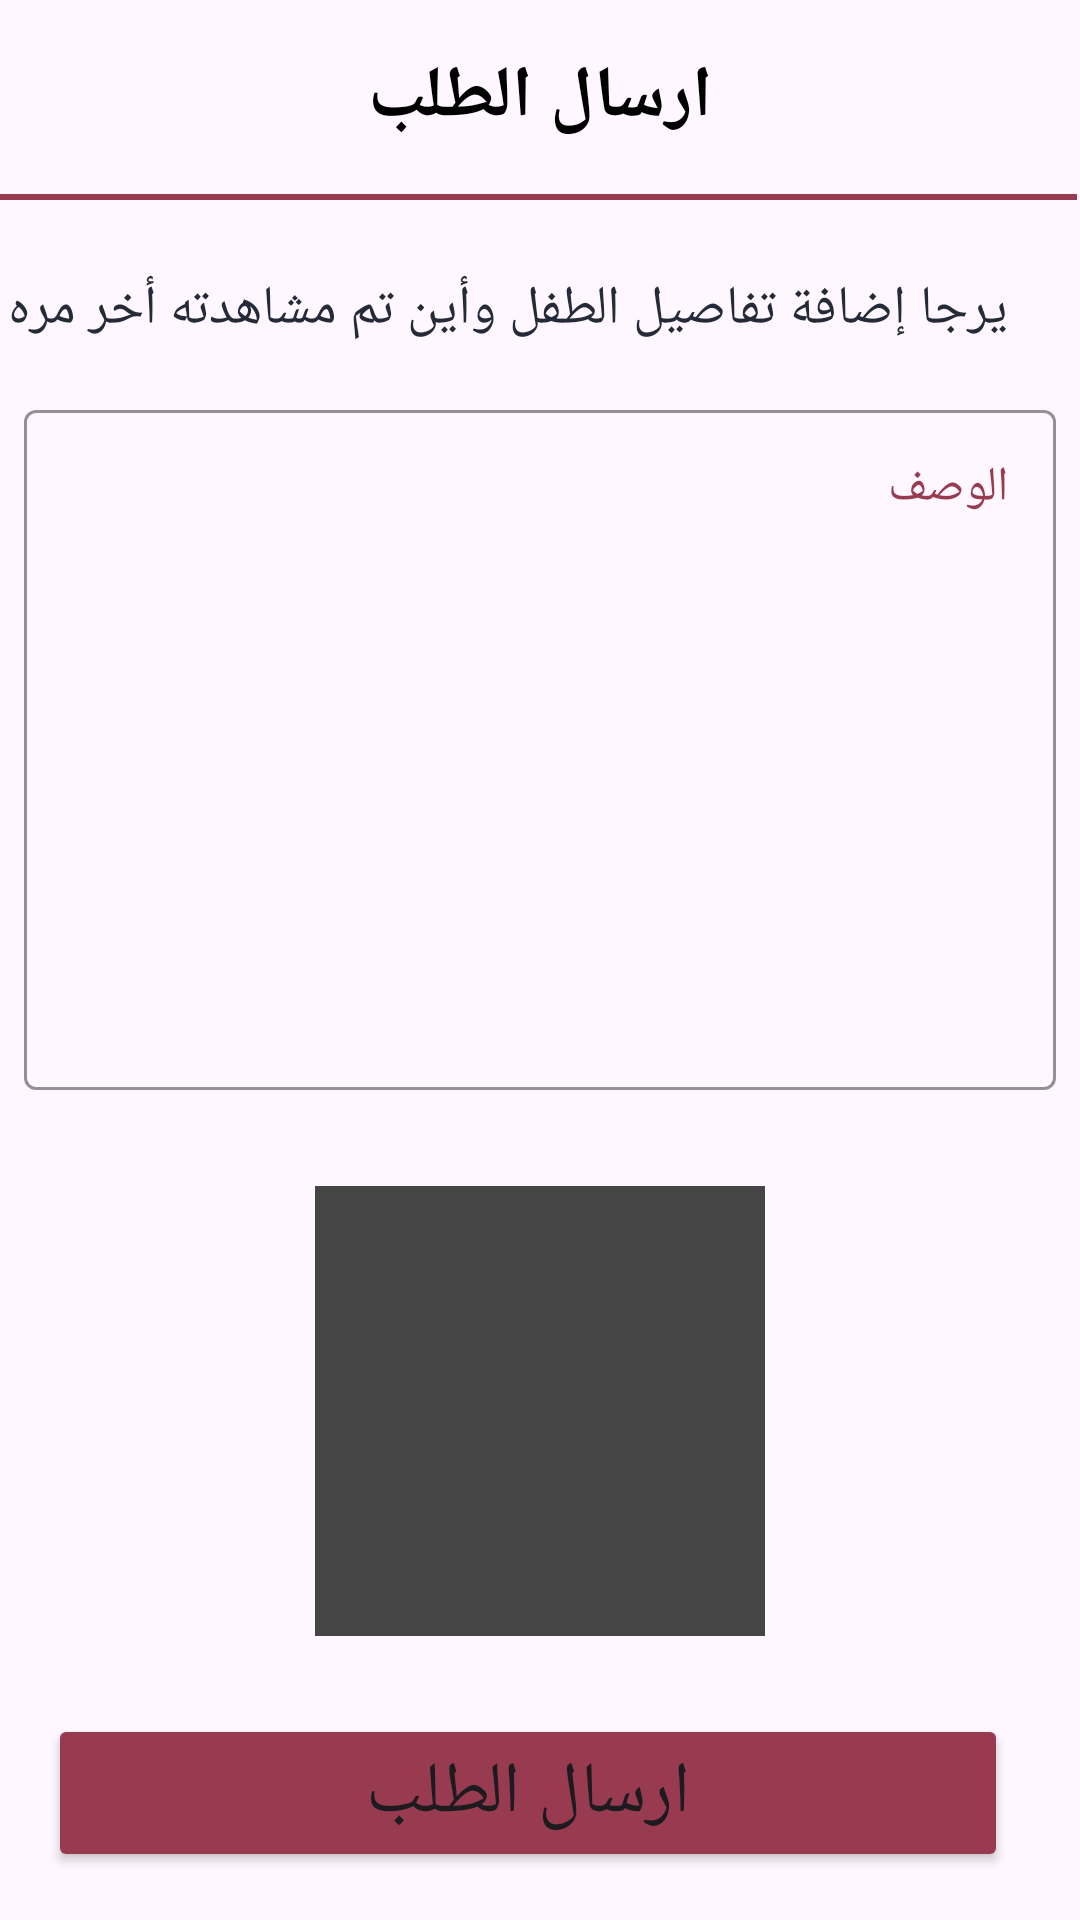

Reconstruct the res/layout file that produces this screen, plus the resources it refers to.
<!-- AndroidManifest.xml: application theme Theme.FindMeApp -->
<!-- res/layout/activity_add_post.xml -->
<?xml version="1.0" encoding="utf-8"?>
<layout
    xmlns:android="http://schemas.android.com/apk/res/android"
    xmlns:app="http://schemas.android.com/apk/res-auto"
    xmlns:tools="http://schemas.android.com/tools"
    tools:context=".view.main.AddPostActivity">

    <data>
        <variable
            name="addPostActivity"
            type="com.example.findmeapp.view.main.AddPostActivity" />
        <variable
            name="viewModel"
            type="com.example.findmeapp.viewModel.MainViewModel" />
    </data>

    <androidx.constraintlayout.widget.ConstraintLayout
        android:layout_width="match_parent"
        android:layout_height="match_parent">

        <ImageView
            android:id="@+id/ivMissingPerson"
            android:layout_width="150dp"
            android:layout_height="150dp"
            android:layout_marginStart="20dp"
            android:layout_marginTop="32dp"
            android:background="@color/backImg"
            android:layout_marginEnd="20dp"
            android:src="@drawable/ic_person"
            app:layout_constraintEnd_toEndOf="parent"
            app:layout_constraintStart_toStartOf="parent"
            app:layout_constraintTop_toBottomOf="@+id/tilDescription" />

        <TextView
            android:id="@+id/textView10"
            android:layout_width="wrap_content"
            android:layout_height="wrap_content"
            android:layout_marginTop="16dp"
            android:textSize="24sp"
            android:textStyle="bold"
            android:textColor="@color/black"
            android:text="@string/sendOrder"
            app:layout_constraintEnd_toEndOf="parent"
            app:layout_constraintStart_toStartOf="parent"
            app:layout_constraintTop_toTopOf="parent" />

        <View
            android:id="@+id/dividerAddPost"
            android:layout_width="match_parent"
            android:layout_height="2dp"
            android:layout_marginTop="16dp"
            android:layout_marginEnd="1dp"
            android:background="@color/brand"
            app:layout_constraintEnd_toEndOf="parent"
            app:layout_constraintStart_toStartOf="parent"
            app:layout_constraintTop_toBottomOf="@+id/textView10" />

        <TextView
            android:id="@+id/textView11"
            android:layout_width="wrap_content"
            android:layout_height="wrap_content"
            android:layout_marginTop="24dp"
            android:layout_marginEnd="24dp"
            android:textSize="18sp"
            android:textColor="@color/colorText"
            android:text="@string/pleasWriterInfo"
            app:layout_constraintEnd_toEndOf="parent"
            app:layout_constraintTop_toBottomOf="@+id/dividerAddPost" />


        <com.google.android.material.textfield.TextInputLayout
            android:id="@+id/tilDescription"
            android:layout_width="match_parent"
            android:layout_height="wrap_content"
            android:layout_marginStart="8dp"
            android:layout_marginTop="16dp"
            android:layout_marginEnd="8dp"
            android:textColorHint="@color/brand"
            app:boxStrokeColor="@color/brand"
            app:hintTextColor="@color/brand"
            app:layout_constraintEnd_toEndOf="parent"
            app:layout_constraintStart_toStartOf="parent"
            app:layout_constraintTop_toBottomOf="@+id/textView11">

            <com.google.android.material.textfield.TextInputEditText
                android:id="@+id/textFieldDescription"
                android:layout_width="match_parent"
                android:layout_height="wrap_content"
                android:hint="@string/description"
                android:text=""
                android:gravity="top"
                android:minLines="10"/>
        </com.google.android.material.textfield.TextInputLayout>

        <Button
            android:id="@+id/SendPost"
            android:layout_width="0dp"
            android:layout_height="wrap_content"
            android:layout_marginStart="16dp"
            android:layout_marginEnd="24dp"
            android:layout_marginBottom="16dp"
            android:text="@string/sendOrder"
            android:textSize="24sp"
            app:backgroundTint="@color/brand"
            app:layout_constraintBottom_toBottomOf="parent"
            app:layout_constraintEnd_toEndOf="parent"
            app:layout_constraintHorizontal_bias="1.0"
            app:layout_constraintStart_toStartOf="parent" />

    </androidx.constraintlayout.widget.ConstraintLayout>

</layout>
<!-- resources referenced by this layout -->
<resources>
  <color name="backImg">#454545</color>
  <color name="black">#FF000000</color>
  <color name="brand">#983B51</color>
  <color name="colorText">#242A37</color>
  <string name="description">الوصف</string>
  <string name="pleasWriterInfo">يرجا إضافة تفاصيل الطفل وأين تم مشاهدته أخر مره</string>
  <string name="sendOrder">ارسال الطلب</string>
  <style name="Theme.FindMeApp" parent="Base.Theme.FindMeApp" />
  <style name="Base.Theme.FindMeApp" parent="Theme.Material3.DayNight.NoActionBar">
          
          
      </style>
</resources>
